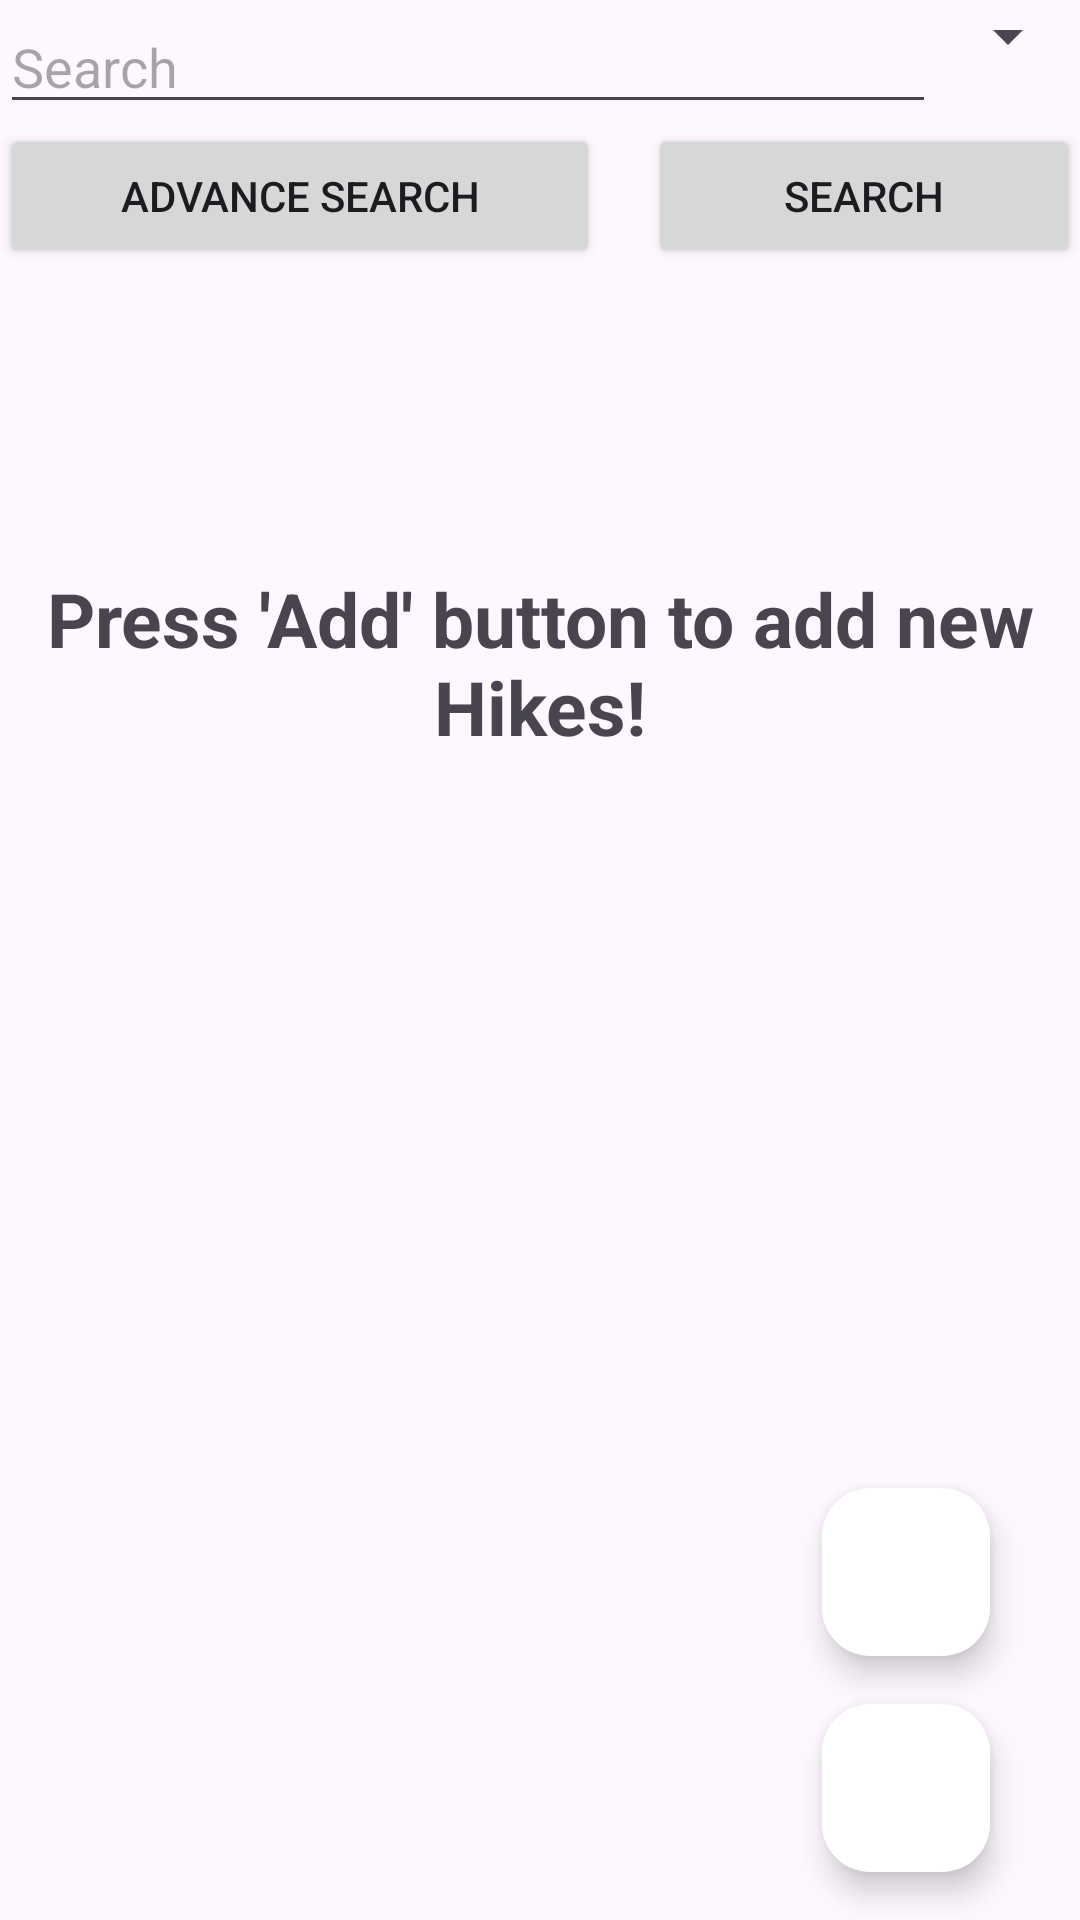

Write the Android layout XML for this screen, with the resource values it uses.
<!-- AndroidManifest.xml: application theme Theme.MHIke -->
<!-- res/layout/activity_database_list.xml -->
<?xml version="1.0" encoding="utf-8"?>
<androidx.constraintlayout.widget.ConstraintLayout
    xmlns:android="http://schemas.android.com/apk/res/android"
    xmlns:app="http://schemas.android.com/apk/res-auto"
    xmlns:tools="http://schemas.android.com/tools"
    android:layout_width="match_parent"
    android:layout_height="match_parent"
    android:layout_margin="10dp"
    tools:context=".activity.DatabaseListActivity">

  <LinearLayout
      android:id="@+id/linearLayout"
      android:layout_width="match_parent"
      android:layout_height="wrap_content"
      android:orientation="horizontal"
      app:layout_constraintTop_toTopOf="parent"
      app:layout_constraintStart_toStartOf="parent"
      app:layout_constraintEnd_toEndOf="parent">

    <EditText
        android:id="@+id/textView"
        android:layout_width="0dp"
        android:layout_height="wrap_content"
        android:layout_weight="1"
        android:hint="Search" />

    <Spinner
        android:id="@+id/spn_delete"
        android:layout_width="wrap_content"
        android:layout_height="wrap_content"
      />
  </LinearLayout>

  <LinearLayout
      android:id="@+id/ll1"
      android:layout_width="match_parent"
      android:layout_height="wrap_content"
      android:orientation="horizontal"
      app:layout_constraintTop_toBottomOf="@+id/linearLayout"
      app:layout_constraintStart_toStartOf="parent"
      app:layout_constraintEnd_toEndOf="parent">

    <Button
        android:id="@+id/btn_AdvSearch"
        android:layout_width="wrap_content"
        android:layout_height="wrap_content"
        android:layout_weight="1"
        android:layout_marginRight="8dp"
        android:text="Advance Search" />

    <Button
        android:id="@+id/button"
        android:layout_width="wrap_content"
        android:layout_height="wrap_content"
        android:layout_weight="1"
        android:layout_marginLeft="8dp"
        android:text="Search" />
  </LinearLayout>

  <androidx.core.widget.NestedScrollView
      android:layout_width="match_parent"
      android:layout_height="0dp"
      app:layout_behavior="@string/appbar_scrolling_view_behavior"
      app:layout_constraintBottom_toBottomOf="@+id/coordinatorLayout"
      app:layout_constraintTop_toBottomOf="@+id/ll1">

    <LinearLayout
        android:layout_width="match_parent"
        android:layout_height="wrap_content"
        android:orientation="vertical">

      <TextView
          android:id="@+id/tv_press"
          android:layout_width="wrap_content"
          android:layout_height="wrap_content"
          android:layout_gravity="center"
          android:layout_marginTop="100dp"
          android:text="Press 'Add' button to add new Hikes!"
          android:textAlignment="center"
          android:textSize="25sp"
          android:textStyle="bold" />

      <androidx.recyclerview.widget.RecyclerView
          android:id="@+id/RecyclerView"
          android:layout_width="match_parent"
          android:layout_height="wrap_content" />
    </LinearLayout>
  </androidx.core.widget.NestedScrollView>

  <androidx.coordinatorlayout.widget.CoordinatorLayout
      android:id="@+id/coordinatorLayout"
      android:layout_width="match_parent"
      android:layout_height="wrap_content"
      app:layout_constraintBottom_toBottomOf="parent"
      app:layout_constraintEnd_toEndOf="parent"
      app:layout_constraintStart_toStartOf="parent">

    

    <LinearLayout
        android:layout_width="wrap_content"
        android:layout_height="wrap_content"
        android:layout_gravity="end|bottom"
        android:orientation="vertical">

      <com.google.android.material.floatingactionbutton.FloatingActionButton
          android:id="@+id/fab_btn1"
          android:layout_width="wrap_content"
          android:layout_height="wrap_content"
          android:layout_marginLeft="16dp"
          android:layout_marginTop="2dp"
          android:layout_marginBottom="16dp"
          android:backgroundTint="@color/white"
          android:elevation="6dp"
          android:scaleType="center"
          app:srcCompat="@drawable/baseline_message_24" />

      <com.google.android.material.floatingactionbutton.FloatingActionButton
          android:id="@+id/fab_btn"
          android:layout_width="wrap_content"
          android:layout_height="wrap_content"
          android:layout_marginLeft="16dp"
          android:layout_marginRight="30dp"
          android:layout_marginBottom="16dp"
          android:backgroundTint="@color/white"
          android:elevation="6dp"
          android:scaleType="center"
          android:src="@drawable/baseline_add_24" />
    </LinearLayout>

  </androidx.coordinatorlayout.widget.CoordinatorLayout>

</androidx.constraintlayout.widget.ConstraintLayout>
<!-- resources referenced by this layout -->
<resources>
  <style name="Theme.MHIke" parent="Base.Theme.MHIke" />
  <style name="Base.Theme.MHIke" parent="Theme.Material3.DayNight.NoActionBar">
          
          
      </style>
  <!-- not gathered from this repository: default colours our renderer supplied (Android Studio template values) -->
  <color name="white">#FFFFFFFF</color>
</resources>
